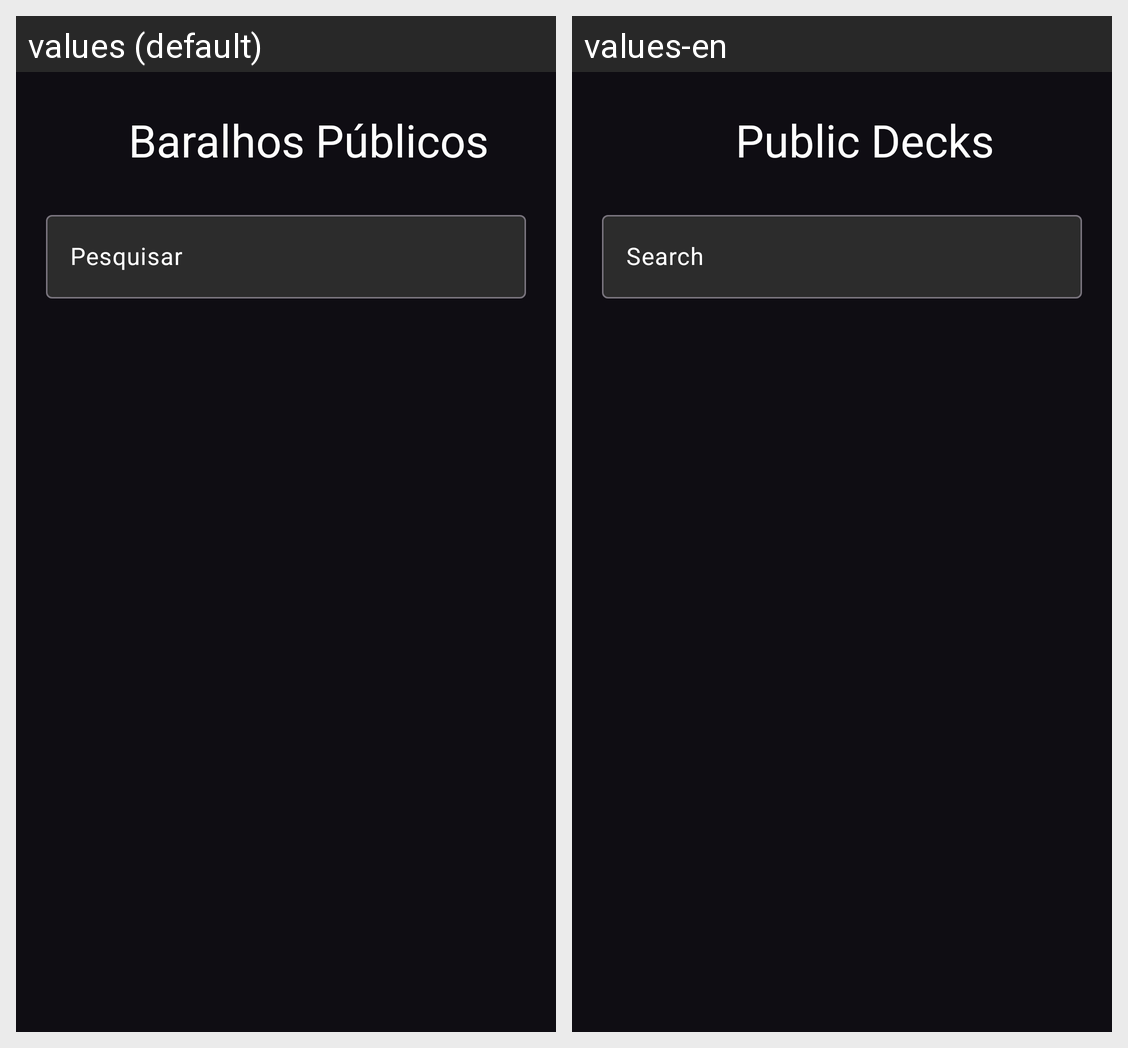

Locale-by-locale string values for the Android screen shown in this grid:
Android screen res/layout/gtc_listar_baralho_publico_ac.xml rendered under 2 locales, left to right: values (default), values-en. Device: Nexus 5 (rendered at 1080×1920; each locale shown at half size, 540×960, under a caption strip naming it); theme Theme.Brash.
Strings drawn on this screen, with the default value and each locale's value (text and hints the layout hard-codes, and strings that could not be matched under every locale, appear in the picture but are not listed):

gtc_baralhos_publicos
  values: Baralhos Públicos
  values-en: Public Decks

search_bar_hint
  values: Pesquisar
  values-en: Search
